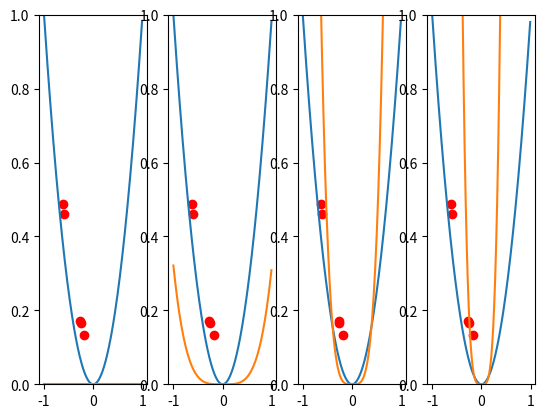

Write the Python code that produced this figure.
import numpy
import matplotlib.pyplot as plt
D = numpy.random.uniform(low=-1, size=(5, 2))
for point in D:
    xi = point[0]
    point[1] = (xi**2) + 0.1
y = D[:, 1:2]
print(y)
X = D[:,0:1]
Z = numpy.empty((5,5))   
for index in range(5):
    x = D[index][0]
    z1 = x
    z2 = (1/2)*(((3*x)**2)-1)
    z3 = (1/2)*(((5*x)**3)-(3*x))
    z4 = (1/8)*(((35*x)**4)-((30*x)**2)+3)
    z = [1, z1, z2, z3, z4]
    Z[index] = z
n, m = Z.shape
print(n)
print(m)
I = numpy.identity(m)
L = [0, numpy.exp(-5), numpy.exp(-2), numpy.exp(0)]
plt.figure(0)
plots = []
val = numpy.arange(-1,1, 0.01)
for i in range(4):
    lam = L[i]
    ax = plt.subplot2grid((1,4), (0,i))
    plt.plot(val, val**2)
    plt.scatter(X, y, color = 'r')
    
    w = numpy.matmul((numpy.linalg.inv(numpy.matmul(Z.transpose(), Z))+ lam * I), numpy.matmul(Z.transpose(), y))
    #plt.scatter(val, w[0] + w[1]*(val) + w[2]*(val**2) + w[3]*(val**3) + w[4]*(val**4))
    c = []
    for a in val:
        #a = Z[i][1]
        b = w[0] + w[1]*a + w[2]*(1/2)*(((3*a)**2)-1) + w[3]*(1/2)*(((5*a)**3)-(3*a)) +w[4]*(1/8)*(((35*a)**4)-((30*a)**2)+3)
        b = b/100000000
        c.append(b)
    plt.plot(val, c)
    error = []
    for j in range(5):
        yi = numpy.square(D[j][0])
        zi = Z[j]
        err = numpy.square(yi - numpy.matmul(w.transpose(), zi))  # how to calculate error
        error.append(err)
    final = numpy.mean(error) + lam*(numpy.matmul(w.transpose(), w))
    print("total error = ", final, "for lambda = ", lam)
    plt.ylim([0,1])

plt.show()
